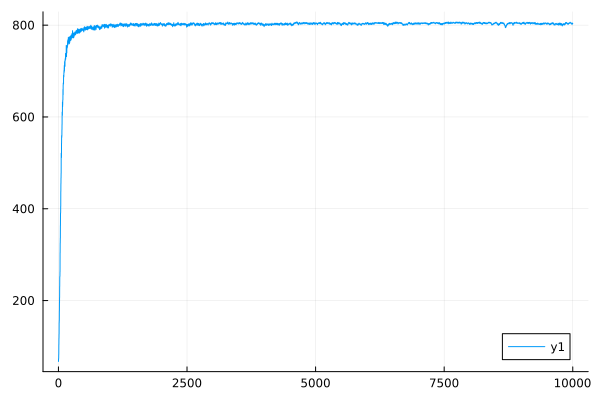

The file beside this chart, header and first rows:
0	67.57427504855276
1	67.34
2	71.76
3	71.53
4	74.31
5	74.1
6	82.79
7	82.57
8	104.1
9	103.8
10	117.9
11	117.5
12	127.2
13	126.8
14	151.7
15	151.3
16	156.4
17	156.1
18	177.2
19	176.7
20	195.4
21	195
22	207
23	206.6
24	230.9
25	230.5
26	251.9
27	251.5
28	253.2
29	252.9
30	262.8
31	262.5
32	304.5
33	304
34	325.5
35	325.1
36	336.1
37	335.7
38	363.5
39	363.1
40	389.4
41	389.1
42	391.9
43	391.6
44	405.5
45	405.2
46	438
47	437.6
48	455
49	454.8
50	467.2
51	466.8
52	477.5
53	477.2
54	520.9
55	520.5
56	519
57	518.7
58	511.7
59	511.6
60	542.8
... 9,940 more rows
